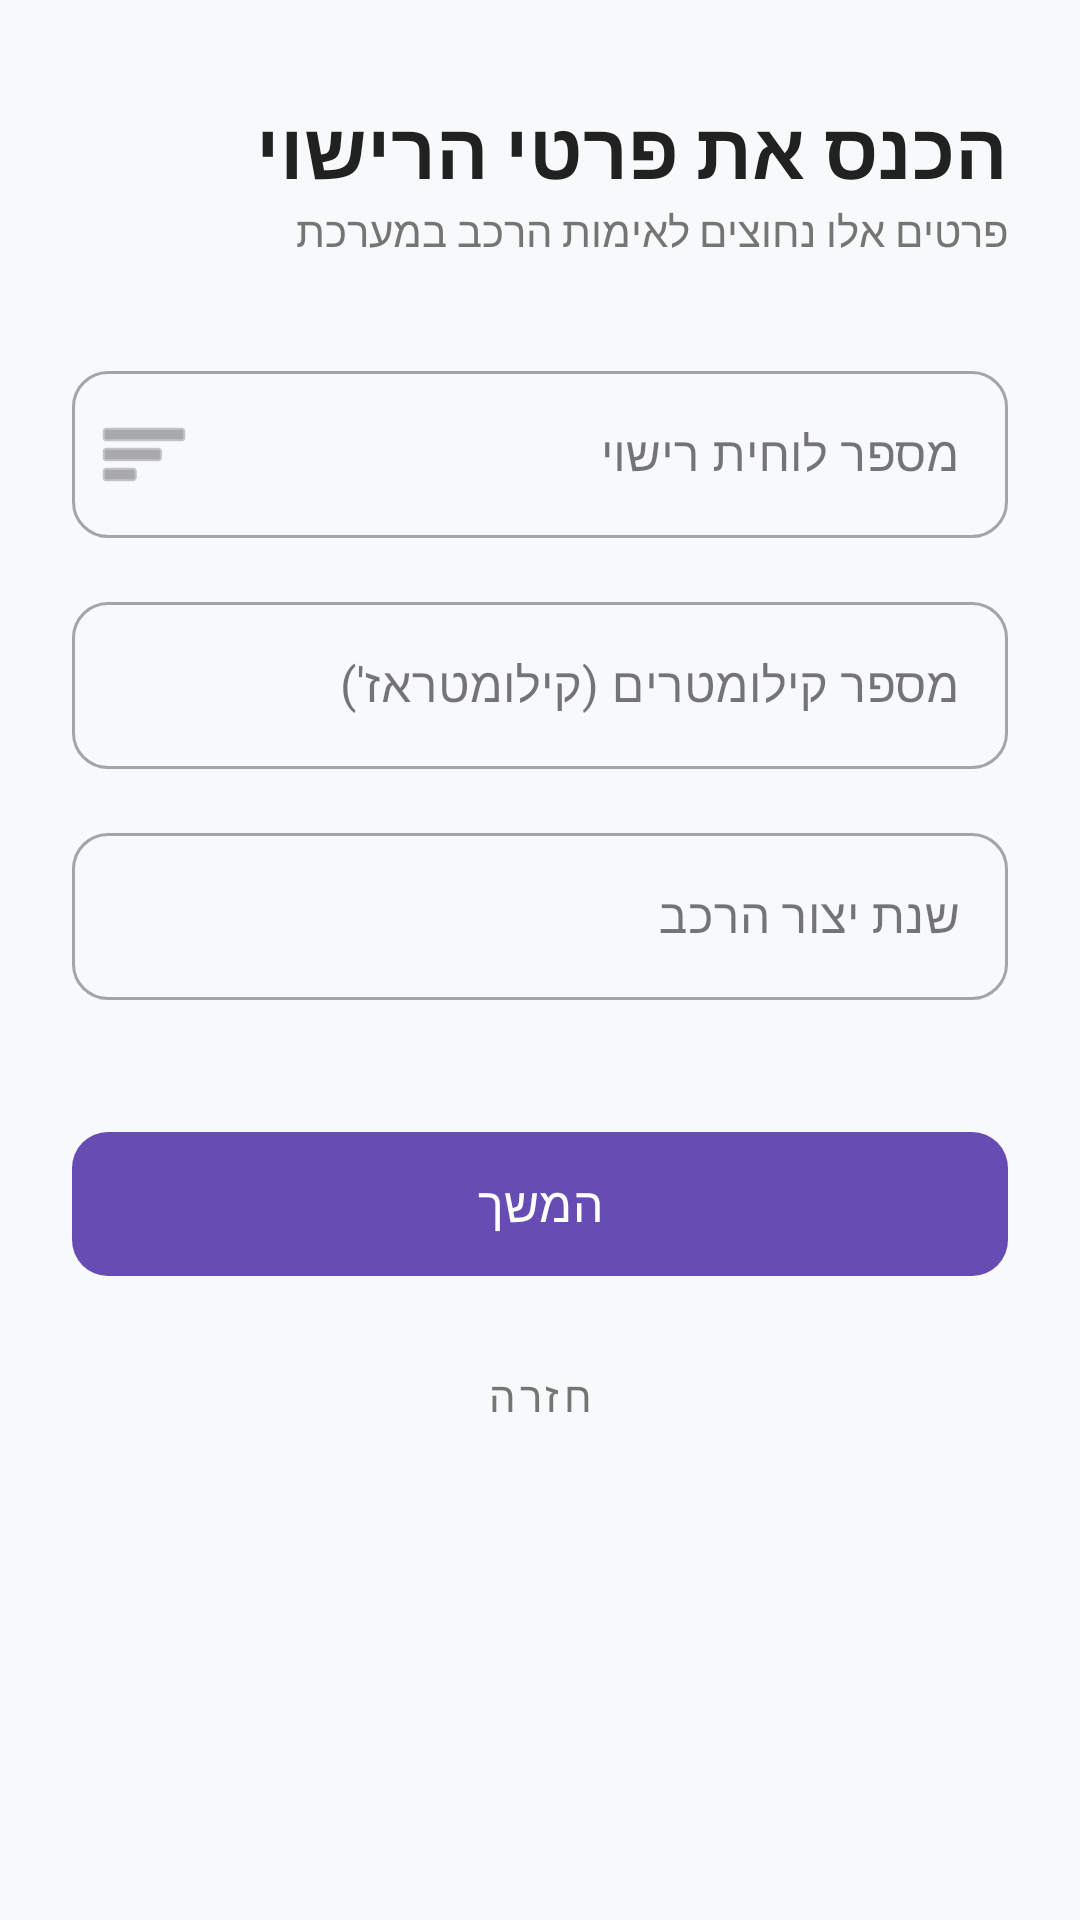

Write the Android layout XML for this screen, with the resource values it uses.
<!-- AndroidManifest.xml: application theme Theme.OTOTOCarsRentingApp -->
<!-- res/layout/fragment_sign_up5_seller_info.xml -->
<?xml version="1.0" encoding="utf-8"?>
<androidx.coordinatorlayout.widget.CoordinatorLayout
    xmlns:android="http://schemas.android.com/apk/res/android"
    xmlns:app="http://schemas.android.com/apk/res-auto"
    xmlns:tools="http://schemas.android.com/tools"
    android:layout_width="match_parent"
    android:layout_height="match_parent"
    android:background="#F8F9FA">

    <androidx.core.widget.NestedScrollView
        android:layout_width="match_parent"
        android:layout_height="match_parent"
        android:fillViewport="true">

        <androidx.constraintlayout.widget.ConstraintLayout
            android:layout_width="match_parent"
            android:layout_height="wrap_content"
            android:padding="24dp">


            <TextView
                android:id="@+id/tvTitle"
                android:layout_width="wrap_content"
                android:layout_height="wrap_content"
                android:layout_marginTop="8dp"
                android:text="הכנס את פרטי הרישוי"
                android:textColor="#212121"
                android:textSize="26sp"
                android:textStyle="bold"
                app:layout_constraintEnd_toEndOf="parent"
                app:layout_constraintTop_toTopOf="parent" />

            <TextView
                android:id="@+id/tvSubtitle"
                android:layout_width="wrap_content"
                android:layout_height="wrap_content"
                android:text="פרטים אלו נחוצים לאימות הרכב במערכת"
                android:textColor="#757575"
                app:layout_constraintEnd_toEndOf="parent"
                app:layout_constraintTop_toBottomOf="@id/tvTitle" />

            <com.google.android.material.textfield.TextInputLayout
                android:id="@+id/licenseInputLayout"
                style="@style/Widget.MaterialComponents.TextInputLayout.OutlinedBox"
                android:layout_width="match_parent"
                android:layout_height="wrap_content"
                android:layout_marginTop="32dp"
                android:hint="מספר לוחית רישוי"
                app:boxCornerRadiusBottomEnd="12dp"
                app:boxCornerRadiusBottomStart="12dp"
                app:boxCornerRadiusTopEnd="12dp"
                app:boxCornerRadiusTopStart="12dp"
                app:layout_constraintTop_toBottomOf="@+id/tvSubtitle"
                app:startIconDrawable="@android:drawable/ic_menu_sort_by_size">

                <com.google.android.material.textfield.TextInputEditText
                    android:id="@+id/licensePlateNumber"
                    android:layout_width="match_parent"
                    android:layout_height="wrap_content"
                    android:inputType="textCapCharacters" />
            </com.google.android.material.textfield.TextInputLayout>

            <com.google.android.material.textfield.TextInputLayout
                android:id="@+id/kmInputLayout"
                style="@style/Widget.MaterialComponents.TextInputLayout.OutlinedBox"
                android:layout_width="match_parent"
                android:layout_height="wrap_content"
                android:layout_marginTop="16dp"
                android:hint="מספר קילומטרים (קילומטראז')"
                app:boxCornerRadiusBottomEnd="12dp"
                app:boxCornerRadiusBottomStart="12dp"
                app:boxCornerRadiusTopEnd="12dp"
                app:boxCornerRadiusTopStart="12dp"
                app:layout_constraintTop_toBottomOf="@+id/licenseInputLayout"
                app:suffixText="ק״מ">

                <com.google.android.material.textfield.TextInputEditText
                    android:id="@+id/etKilometers"
                    android:layout_width="match_parent"
                    android:layout_height="wrap_content"
                    android:inputType="number" />
            </com.google.android.material.textfield.TextInputLayout>

            <com.google.android.material.textfield.TextInputLayout
                android:id="@+id/yearInputLayout"
                style="@style/Widget.MaterialComponents.TextInputLayout.OutlinedBox"
                android:layout_width="match_parent"
                android:layout_height="wrap_content"
                android:layout_marginTop="16dp"
                android:hint="שנת יצור הרכב"
                app:boxCornerRadiusBottomEnd="12dp"
                app:boxCornerRadiusBottomStart="12dp"
                app:boxCornerRadiusTopEnd="12dp"
                app:boxCornerRadiusTopStart="12dp"
                app:layout_constraintTop_toBottomOf="@+id/kmInputLayout">

                <com.google.android.material.textfield.TextInputEditText
                    android:id="@+id/etYears"
                    android:layout_width="match_parent"
                    android:layout_height="wrap_content"
                    android:inputType="number"
                    android:maxLength="4" />
            </com.google.android.material.textfield.TextInputLayout>

            <com.google.android.material.button.MaterialButton
                android:id="@+id/btnNext"
                android:layout_width="match_parent"
                android:layout_height="56dp"
                android:layout_marginTop="40dp"
                android:text="המשך"
                android:textSize="16sp"
                app:cornerRadius="12dp"
                app:layout_constraintTop_toBottomOf="@+id/yearInputLayout" />

            <com.google.android.material.button.MaterialButton
                android:id="@+id/btnBack"
                style="@style/Widget.MaterialComponents.Button.TextButton"
                android:layout_width="wrap_content"
                android:layout_height="wrap_content"
                android:layout_marginTop="12dp"
                android:text="חזרה"
                android:textColor="#757575"
                app:layout_constraintEnd_toEndOf="parent"
                app:layout_constraintStart_toStartOf="parent"
                app:layout_constraintTop_toBottomOf="@+id/btnNext" />

            <TextView
                android:id="@+id/tvValidationMessage"
                android:layout_width="match_parent"
                android:layout_height="wrap_content"
                android:layout_marginTop="16dp"
                android:gravity="center"
                android:text="נא לוודא שכל השדות מולאו כהלכה"
                android:textColor="#D32F2F"
                android:textSize="14sp"
                android:visibility="gone"
                app:layout_constraintTop_toBottomOf="@+id/btnBack" />

        </androidx.constraintlayout.widget.ConstraintLayout>
    </androidx.core.widget.NestedScrollView>
</androidx.coordinatorlayout.widget.CoordinatorLayout>
<!-- resources referenced by this layout -->
<resources>
  <style name="Theme.OTOTOCarsRentingApp" parent="Base.Theme.OTOTOCarsRentingApp" />
  <style name="Base.Theme.OTOTOCarsRentingApp" parent="Theme.Material3.DayNight.NoActionBar">
          
          
           <item name="colorPrimary">@color/my_primary</item>
          <item name="colorOnPrimary">@color/white</item>
          <item name="colorSecondary">@color/my_secondary</item>
          <item name="colorOnSecondary">@color/black</item>
      </style>
  <color name="my_primary">#674DB3</color>
  <color name="white">#FFFFFFFF</color>
  <color name="my_secondary">#674DB3</color>
  <color name="black">#FF000000</color>
</resources>
